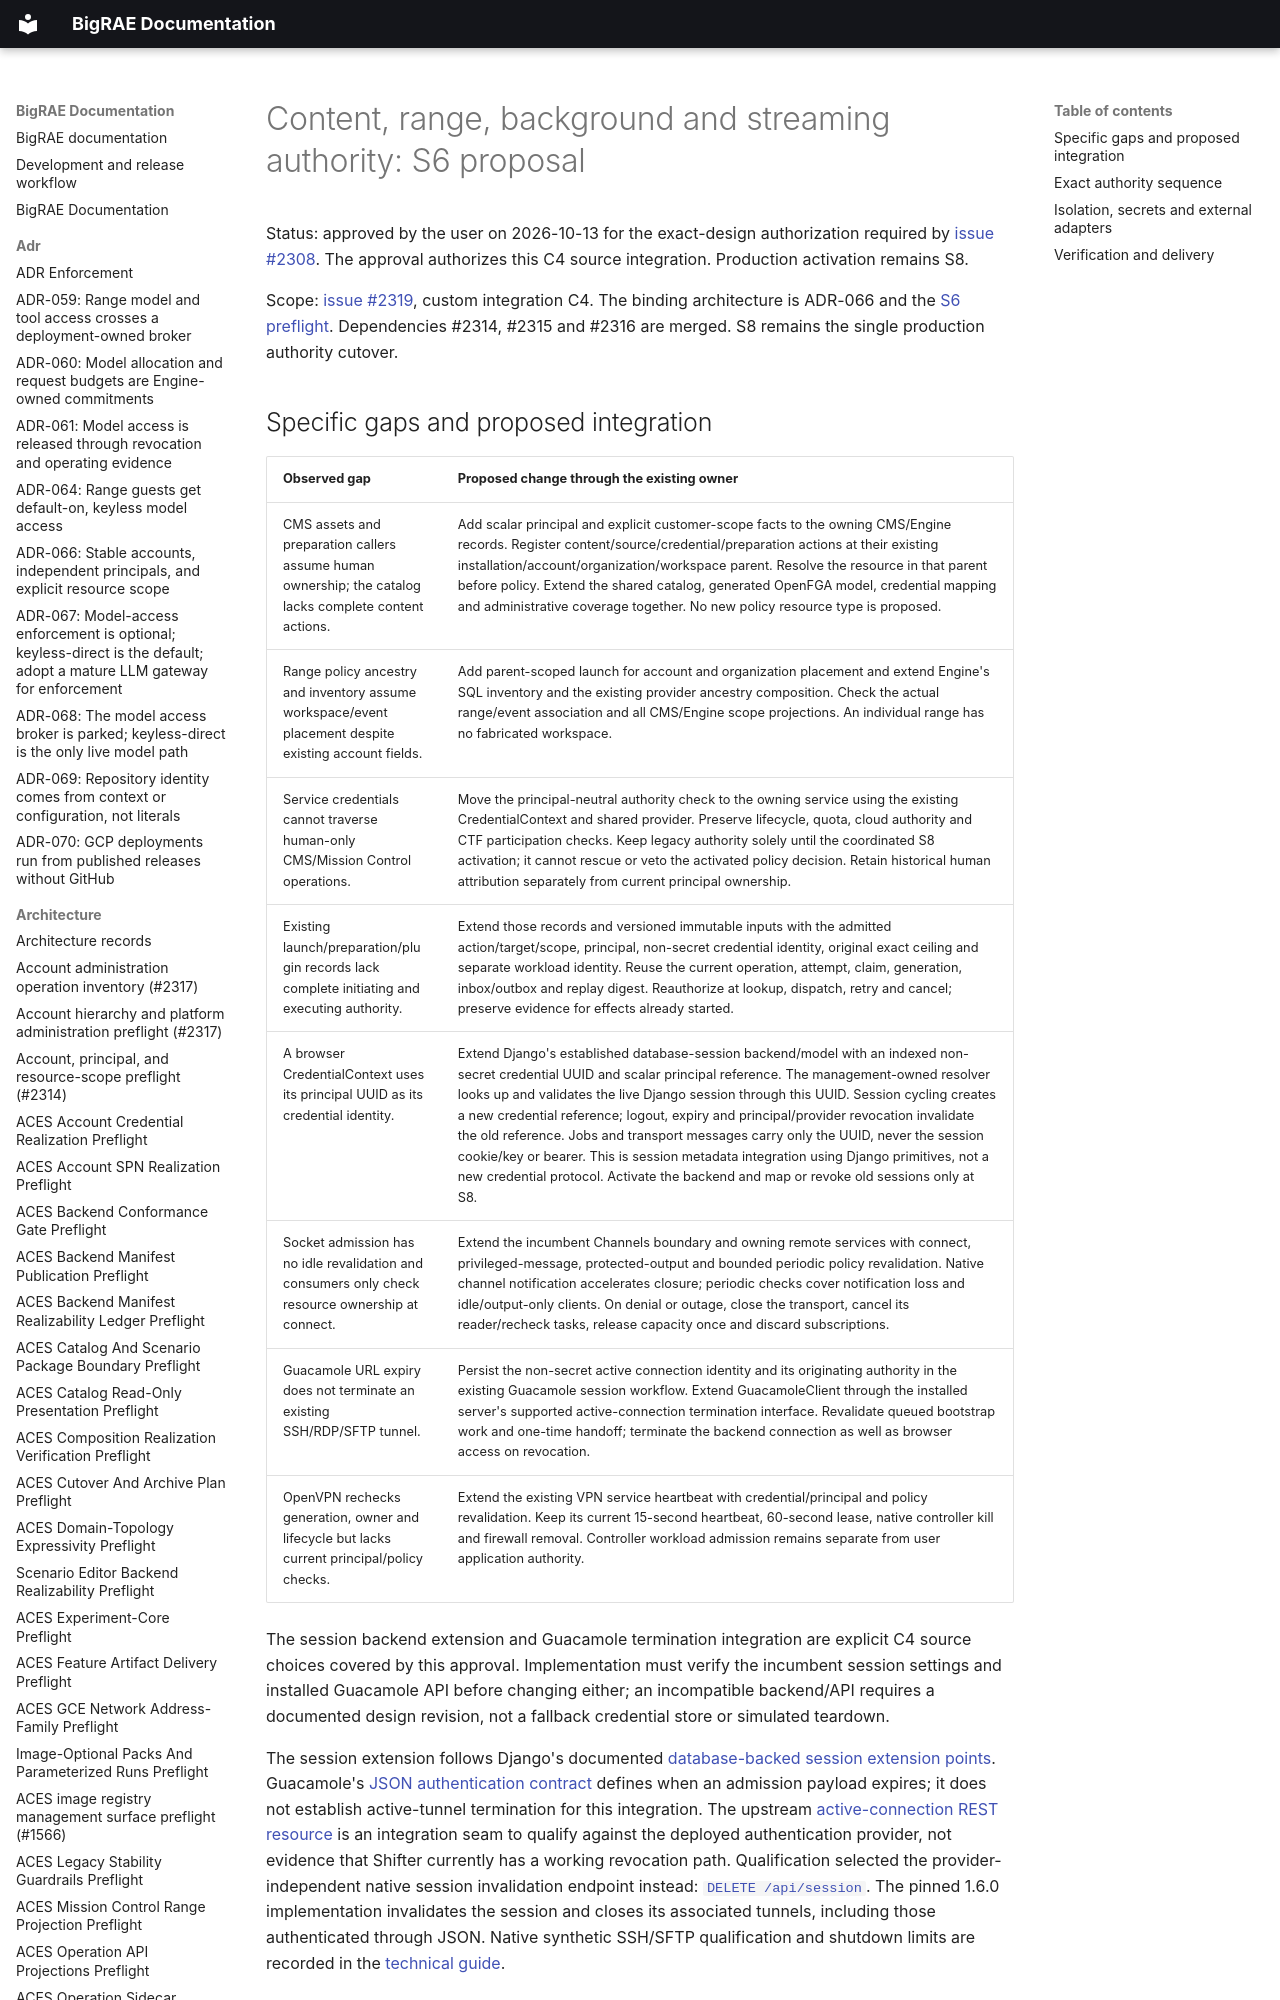

repository: Brad-Edwards/bigrae · page: design/content-range-authority-2319-proposal/index.html · generator: mkdocs

# Content, range, background and streaming authority: S6 proposal

Status: approved by the user on 2026-10-13 for the exact-design authorization required by
[issue #2308](https://github.com/Brad-Edwards/shifter/issues/2308).
The approval authorizes this C4 source integration. Production activation remains S8.

Scope: [issue #2319](https://github.com/Brad-Edwards/shifter/issues/2319), custom
integration C4. The binding architecture is ADR-066 and the
[S6 preflight](../architecture/content-range-authority-preflight-2319.md).
Dependencies #2314, #2315 and #2316 are merged. S8 remains the single production
authority cutover.
